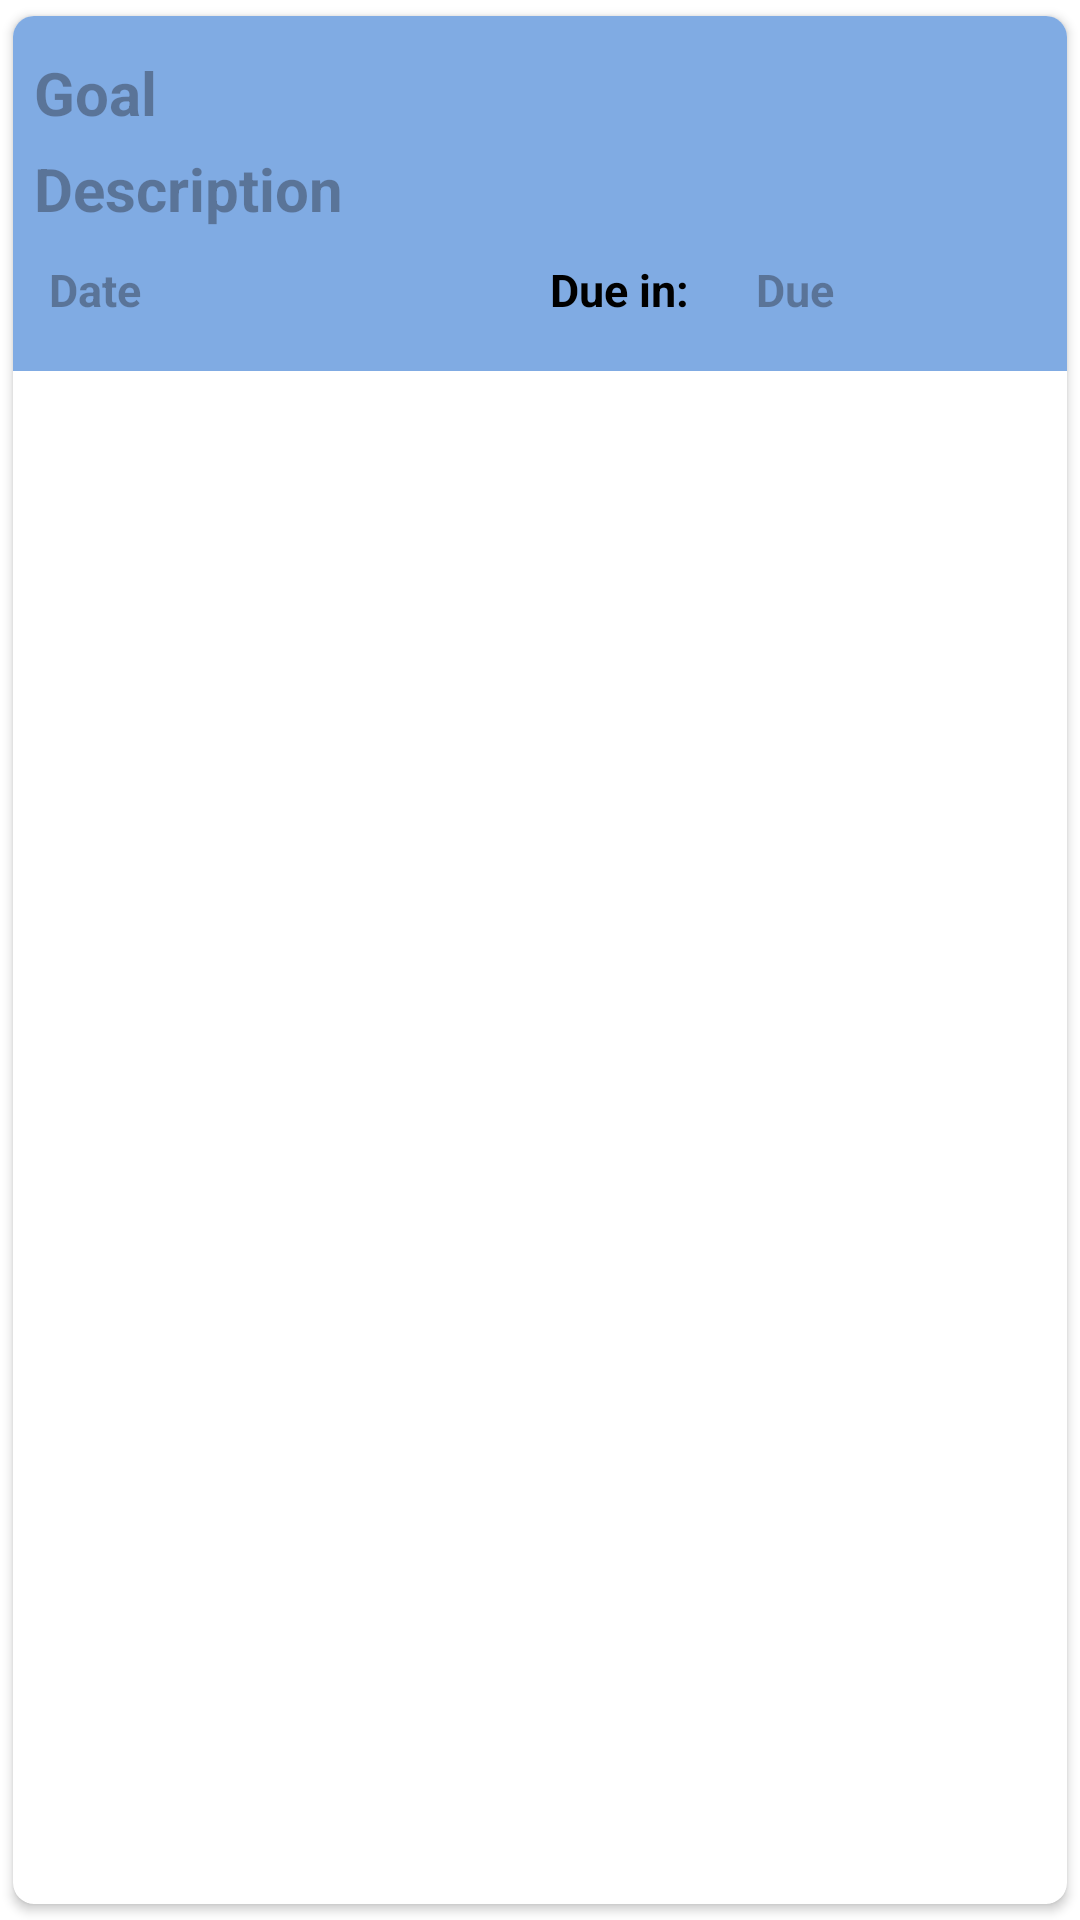

The Android layout XML behind this screen, and the referenced resources:
<!-- AndroidManifest.xml: application theme Theme.SGS -->
<!-- res/layout/goal_list.xml -->
<?xml version="1.0" encoding="utf-8"?>
<androidx.cardview.widget.CardView xmlns:android="http://schemas.android.com/apk/res/android"
    android:layout_width="match_parent"
    android:layout_height="wrap_content"
    xmlns:app="http://schemas.android.com/apk/res-auto"
    app:cardCornerRadius="7dp"
    app:cardUseCompatPadding="true"
    android:id="@+id/cardGoal">
    <LinearLayout
        android:layout_width="match_parent"
        android:layout_height="wrap_content"
        android:orientation="vertical"
        android:background="#80ABE3"
        android:padding="7dp"
    >
        <TextView
            android:layout_marginTop="5dp"
            android:layout_width="match_parent"
            android:layout_height="wrap_content"
            android:hint="Goal"
            android:textSize="20dp"
            android:textStyle="bold"
            android:gravity="left"

            android:id="@+id/txtGoal"
            android:layout_marginBottom="5dp"
            android:textColor="@color/black"
        />
        <TextView
            android:layout_width="match_parent"
            android:layout_height="wrap_content"
            android:hint="Description"
            android:textSize="20dp"
            android:textStyle="bold"
            android:gravity="left"
            android:id="@+id/txtDescription"
            android:layout_marginBottom="5dp"
            android:textColor="#333333"
            />
        <LinearLayout
            android:layout_width="match_parent"
            android:layout_height="wrap_content"
            android:orientation="horizontal"
        >
            <TextView
                android:layout_width="wrap_content"
                android:layout_height="wrap_content"
                android:hint="Date"
                android:textSize="15dp"
                android:padding="5dp"
                android:layout_marginRight="5dp"
                android:textStyle="bold"
                android:layout_gravity="left"
                android:id="@+id/txtDate"
                android:layout_marginBottom="5dp"
                android:textColor="@color/black"
                android:layout_weight="1"

                />
            <TextView
                android:layout_width="wrap_content"
                android:layout_height="wrap_content"
                android:text="Due in:  "
                android:textSize="15dp"
                android:padding="5dp"
                android:layout_marginRight="5dp"
                android:textStyle="bold"
                android:layout_weight="1"
                android:layout_marginBottom="5dp"
                android:textColor="@color/black"
                android:textAlignment="viewEnd"

                />
            <TextView
                android:layout_width="wrap_content"
                android:layout_height="wrap_content"
                android:hint="Due"
                android:textSize="15dp"
                android:padding="5dp"
                android:layout_marginRight="5dp"
                android:textStyle="bold"
                android:layout_weight="1"
                android:id="@+id/txtDue"
                android:layout_marginBottom="5dp"
                android:textColor="@color/black"

                />
        </LinearLayout>


    </LinearLayout>

</androidx.cardview.widget.CardView>
<!-- resources referenced by this layout -->
<resources>
  <color name="black">#FF000000</color>
  <style name="Theme.SGS" parent="Base.Theme.SGS" />
  <style name="Base.Theme.SGS" parent="Theme.Material3.DayNight.NoActionBar">
          <item name="android:colorPrimary">@color/mainPrimaryColor</item>
          <item name="colorPrimaryDark">@color/mainPrimaryDarkColor</item>
          <item name="colorAccent">@color/mainAccentColor</item>
          <item name="android:windowBackground">@drawable/blur_pink_blue</item>
      </style>
  <color name="mainPrimaryColor">#5703A9F4</color>
  <color name="mainPrimaryDarkColor">#2196F3</color>
  <color name="mainAccentColor">#DD00BCD4</color>
</resources>
